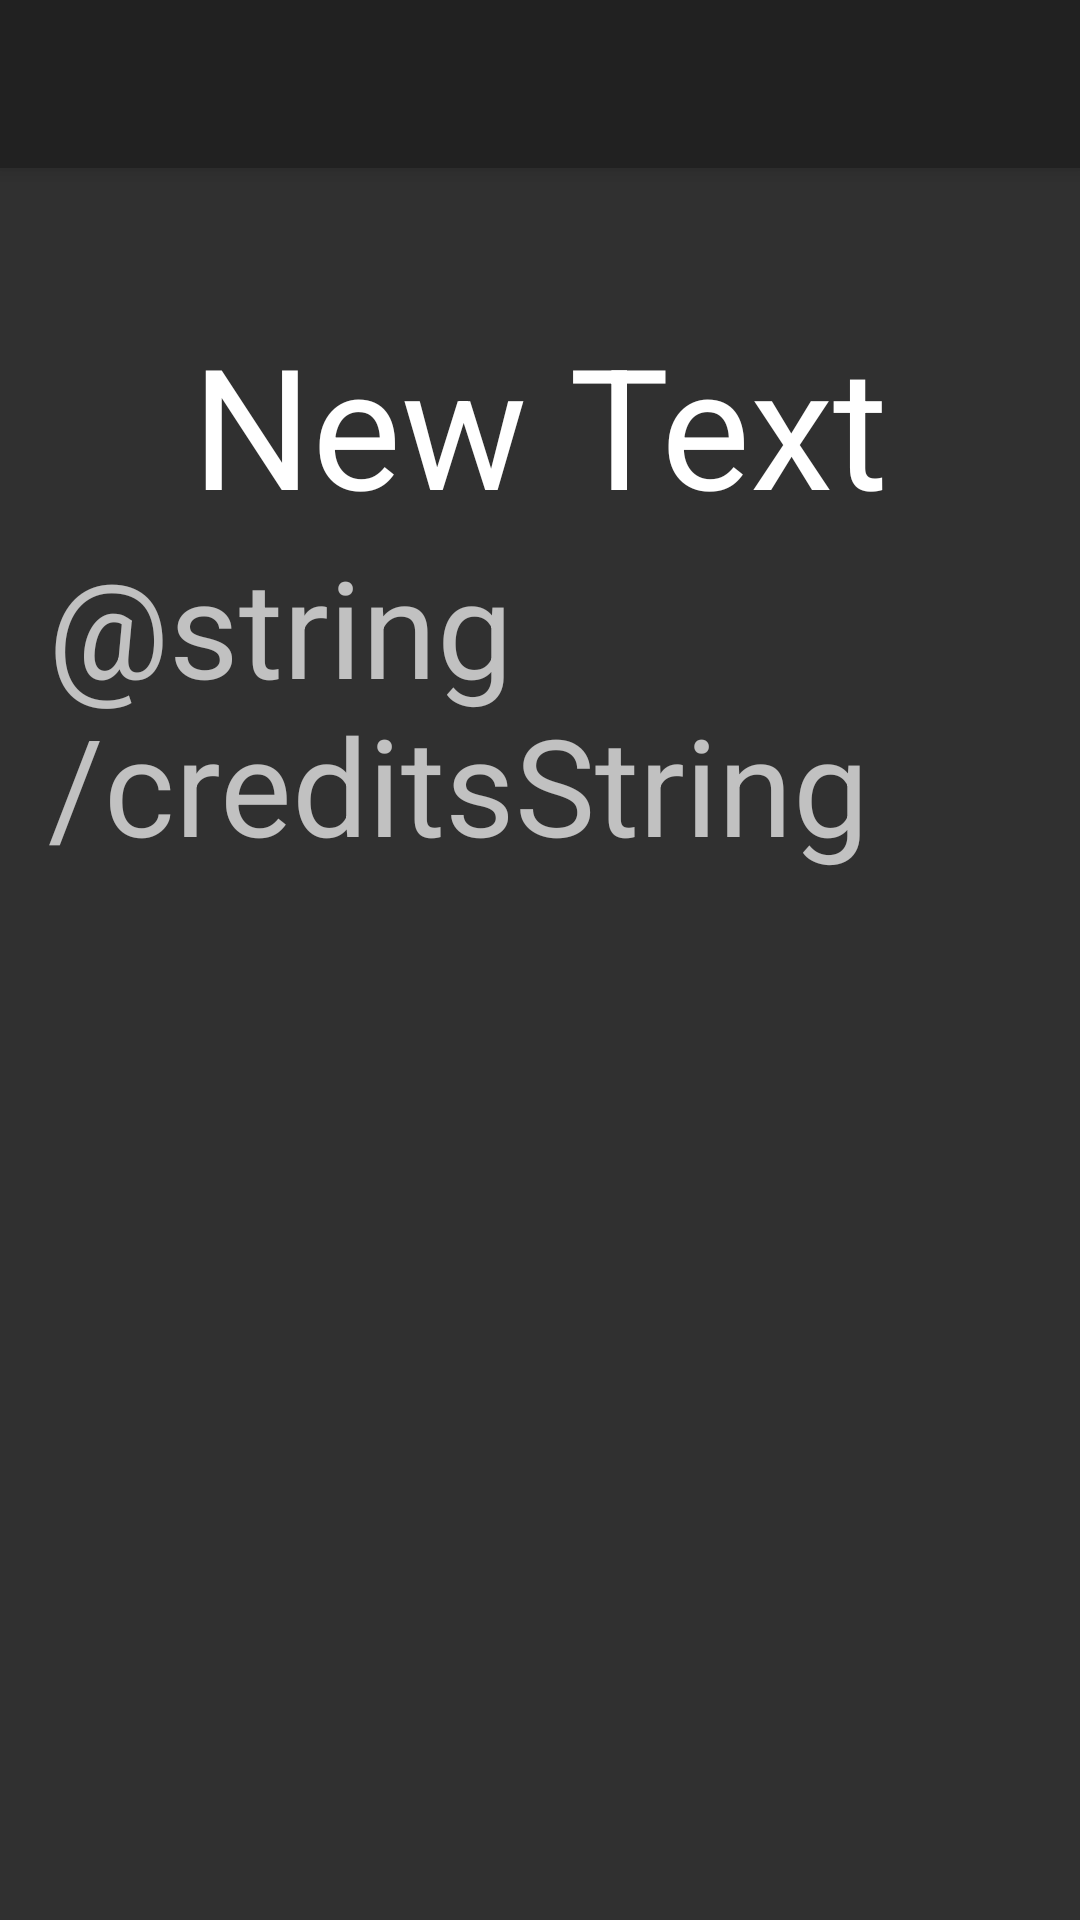

Android layout source for this screen:
<!-- AndroidManifest.xml: activity theme Theme.AppCompat.NoActionBar -->
<!-- res/layout/activity_confirm.xml -->
<?xml version="1.0" encoding="utf-8"?>
<android.support.design.widget.CoordinatorLayout xmlns:android="http://schemas.android.com/apk/res/android"
    xmlns:app="http://schemas.android.com/apk/res-auto"
    xmlns:tools="http://schemas.android.com/tools"
    android:layout_width="match_parent"
    android:layout_height="match_parent"
    android:fitsSystemWindows="true"
    tools:context="com.bwisni.pub1521.ConfirmActivity">

    <android.support.design.widget.AppBarLayout
        android:layout_width="match_parent"
        android:layout_height="wrap_content"
        android:theme="@style/AppBarOverlay">

        <android.widget.Toolbar
            android:id="@+id/toolbar"
            android:layout_width="match_parent"
            android:layout_height="?attr/actionBarSize"
            android:background="?attr/colorPrimary"
            app:popupTheme="@style/PopupOverlay" />

    </android.support.design.widget.AppBarLayout>

    <include layout="@layout/content_confirm" />

</android.support.design.widget.CoordinatorLayout>
<!-- res/layout/content_confirm.xml (included above) -->
<?xml version="1.0" encoding="utf-8"?>
<RelativeLayout xmlns:android="http://schemas.android.com/apk/res/android"
    xmlns:app="http://schemas.android.com/apk/res-auto"
    xmlns:tools="http://schemas.android.com/tools"
    android:layout_width="match_parent"
    android:layout_height="match_parent"
    android:paddingBottom="@dimen/activity_vertical_margin"
    android:paddingLeft="@dimen/activity_horizontal_margin"
    android:paddingRight="@dimen/activity_horizontal_margin"
    android:paddingTop="48dp"
    app:layout_behavior="@string/appbar_scrolling_view_behavior"
    tools:context="com.bwisni.pub1521.ConfirmActivity"
    tools:showIn="@layout/activity_confirm"
    android:theme="@style/AppTheme">

    <TextView
        android:layout_width="wrap_content"
        android:layout_height="wrap_content"
        android:text="New Text"
        android:id="@+id/drinkerConfirmName"
        android:textAppearance="?android:attr/textAppearanceLarge"
        android:textSize="@dimen/abc_text_size_display_3_material"
        android:alpha="1"
        android:layout_alignParentTop="true"
        android:layout_centerHorizontal="true" />


    <TextSwitcher
        android:layout_width="wrap_content"
        android:layout_height="wrap_content"
        android:id="@+id/drinkerConfirmCredits"
        android:layout_gravity="right"
        android:layout_centerHorizontal="true"
        android:layout_below="@+id/drinkerConfirmName" />


    <TextView
        android:layout_width="wrap_content"
        android:layout_height="wrap_content"
        android:text="@string/creditsString"
        android:id="@+id/creditsString"
        android:layout_gravity="right"
        android:textSize="@dimen/abc_text_size_display_2_material"
        android:layout_below="@+id/drinkerConfirmCredits"
        android:layout_centerHorizontal="true" />

</RelativeLayout>
<!-- resources referenced by this layout -->
<resources>
  <dimen name="activity_horizontal_margin">16dp</dimen>
  <dimen name="activity_vertical_margin">16dp</dimen>
  <style name="AppBarOverlay" parent="ThemeOverlay.AppCompat.Dark.ActionBar" />
  <style name="AppTheme" parent="Theme.AppCompat.NoActionBar">
          
          
          
          
          <item name="colorAccent">@color/colorAccent</item>
          <item name="colorControlActivated">@color/colorAccent</item>
          <item name="colorControlHighlight">@color/colorAccent</item>
      </style>
  <style name="PopupOverlay" parent="ThemeOverlay.AppCompat.Dark" />
  <color name="colorAccent">#2196f3</color>
</resources>
